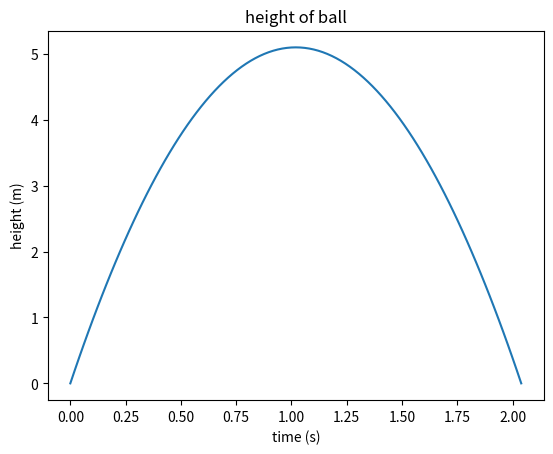

Generate this figure with matplotlib:
"""
Exercise 5.9: Plot a formula
Make a plot of the function
y(t) = v0t - 1/2g(t^2)
for v0 = 10, g = 9.81, and tE[0.2v0/g]
set axis labels as time (s) and height (m)
"""

import numpy as np
import matplotlib.pyplot as plt

v0 = 10
g = 9.81

t_stop = 2*v0/g

t = np.linspace(0, t_stop, 101)

y = v0*t -0.5*g*t**2
plt.title('height of ball')
plt.xlabel('time (s)')
plt.ylabel('height (m)')
plt.plot(t,y)
plt.show()
